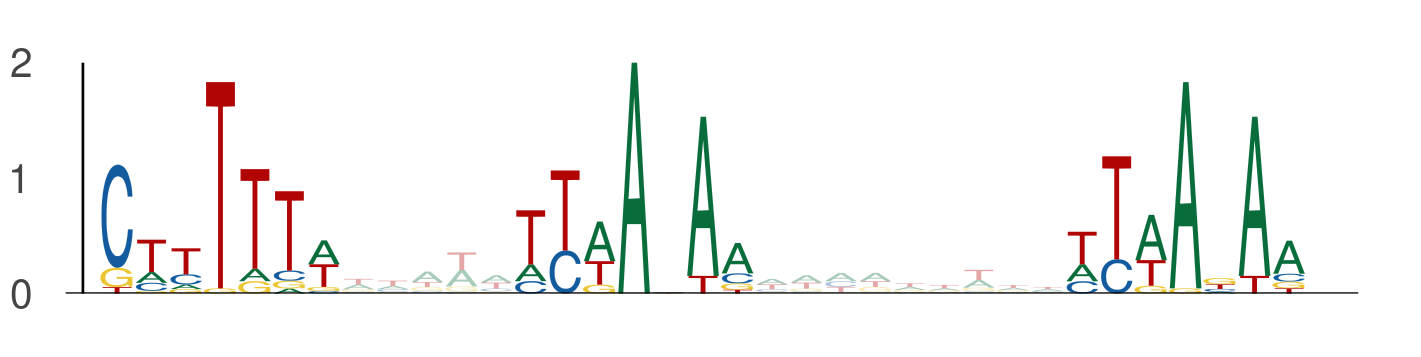

The table this chart was drawn from, first rows:
seq_index, start_position, end_position, is_reversed_complement
7314, 46, 53, 0
7314, 58, 65, 0
7314, 74, 81, 0
10083, 45, 52, 0
10083, 57, 64, 0
10083, 73, 80, 0
3832, 41, 48, 0
3832, 53, 60, 0
3832, 69, 76, 0
12180, 77, 84, 0
12180, 89, 96, 0
12180, 105, 112, 0
9828, 50, 57, 0
9828, 62, 69, 0
9828, 78, 85, 0
12648, 51, 58, 0
12648, 63, 70, 0
12648, 79, 86, 0
3657, 121, 128, 0
3657, 133, 140, 0
3657, 149, 156, 0
13181, 117, 124, 0
13181, 129, 136, 0
13181, 145, 152, 0
2639, 65, 72, 0
2639, 77, 84, 0
2639, 93, 100, 0
3694, 112, 119, 0
3694, 124, 131, 0
3694, 140, 147, 0
11221, 79, 86, 0
11221, 91, 98, 0
11221, 107, 114, 0
10552, 62, 69, 0
10552, 74, 81, 0
10552, 90, 97, 0
11613, 29, 36, 0
11613, 41, 48, 0
11613, 57, 64, 0
7351, 121, 128, 0
7351, 133, 140, 0
7351, 149, 156, 0
7573, 123, 130, 0
7573, 135, 142, 0
7573, 151, 158, 0
13874, 44, 51, 0
13874, 56, 63, 0
13874, 72, 79, 0
8886, 129, 136, 0
8886, 141, 148, 0
8886, 157, 164, 0
12444, 95, 102, 0
12444, 107, 114, 0
12444, 123, 130, 0
131, 40, 47, 0
131, 52, 59, 0
131, 68, 75, 0
13881, 118, 125, 0
13881, 130, 137, 0
13881, 146, 153, 0
... 60 more rows
